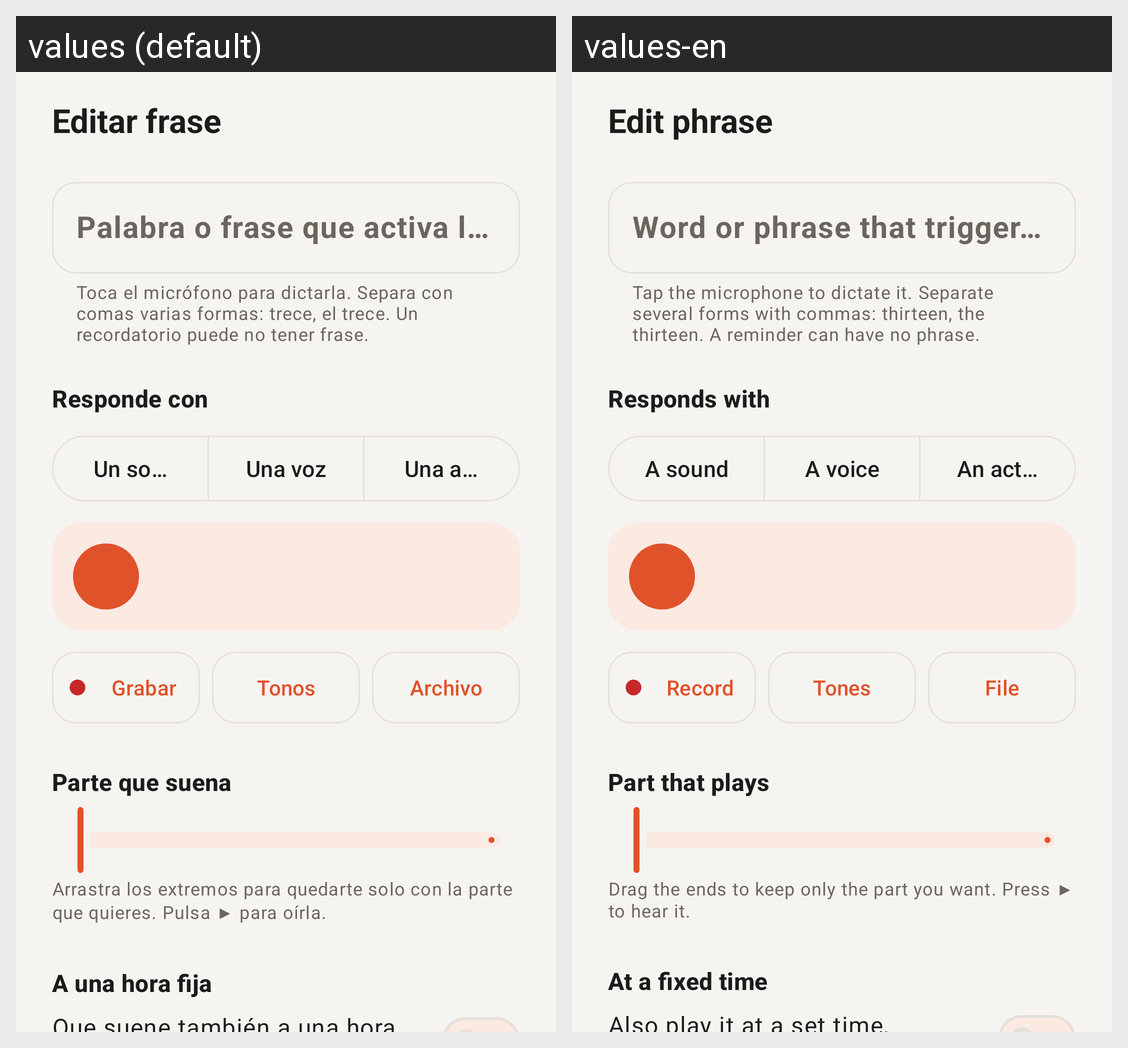

For this localized Android screen grid, give each drawn string resource with its value in every locale shown.
Android screen res/layout/sheet_editor.xml rendered under 2 locales, left to right: values (default), values-en. Device: Nexus 5 (rendered at 1080×1920; each locale shown at half size, 540×960, under a caption strip naming it); theme AppTheme.
Strings drawn on this screen, with the default value and each locale's value (text and hints the layout hard-codes, and strings that could not be matched under every locale, appear in the picture but are not listed):

editar_frase
  values: Editar frase
  values-en: Edit phrase

palabra_o_frase_que_activa
  values: Palabra o frase que activa la respuesta
  values-en: Word or phrase that triggers the response

editor_toca_el_microfono_para_dictarla
  values: Toca el micrófono para dictarla. Separa con comas varias formas: trece, el trece. Un recordatorio puede no tener frase.
  values-en: Tap the microphone to dictate it. Separate several forms with commas: thirteen, the thirteen. A reminder can have no phrase.

responde_con
  values: Responde con
  values-en: Responds with

un_sonido
  values: Un sonido
  values-en: A sound

una_voz
  values: Una voz
  values-en: A voice

una_accion
  values: Una acción
  values-en: An action

grabar_2
  values: Grabar
  values-en: Record

tonos
  values: Tonos
  values-en: Tones

archivo
  values: Archivo
  values-en: File

parte_que_suena
  values: Parte que suena
  values-en: Part that plays

editor_arrastra_los_extremos_para_quedarte
  values: Arrastra los extremos para quedarte solo con la parte que quieres. Pulsa ▶ para oírla.
  values-en: Drag the ends to keep only the part you want. Press ▶ to hear it.

a_una_hora_fija
  values: A una hora fija
  values-en: At a fixed time

editor_que_suene_tambien_a_una
  values: Que suene también a una hora, sin que nadie pregunte
  values-en: Also play it at a set time, without anyone asking
